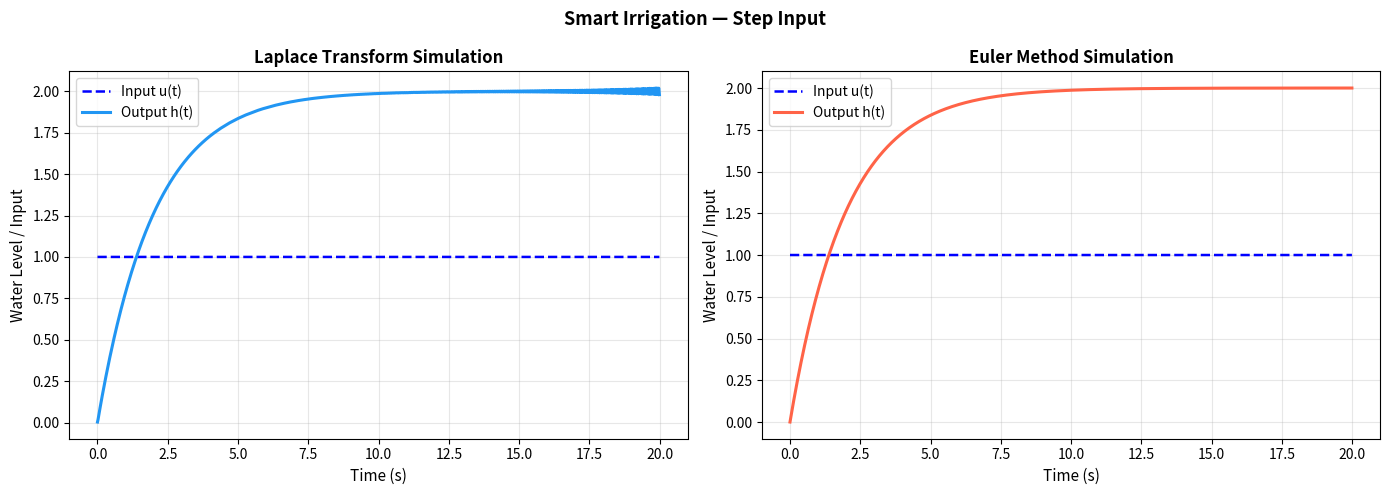
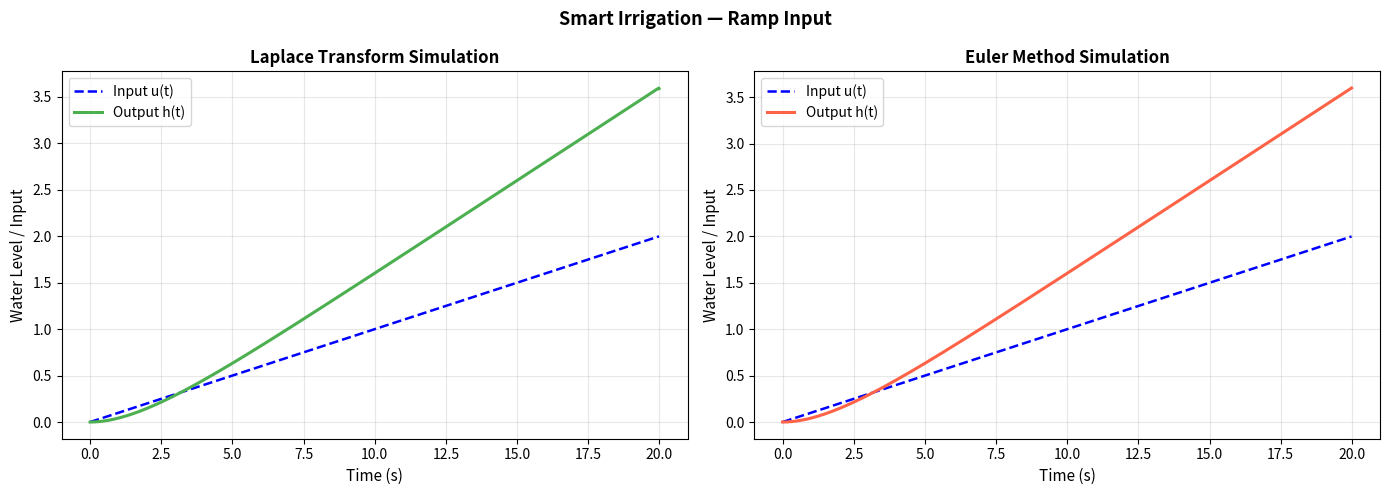
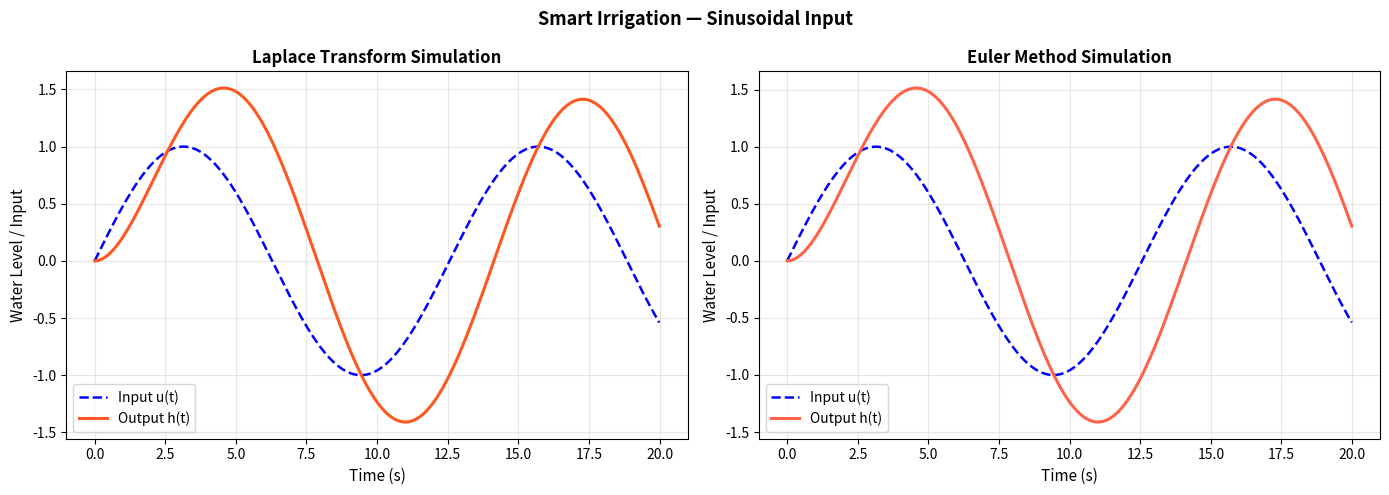
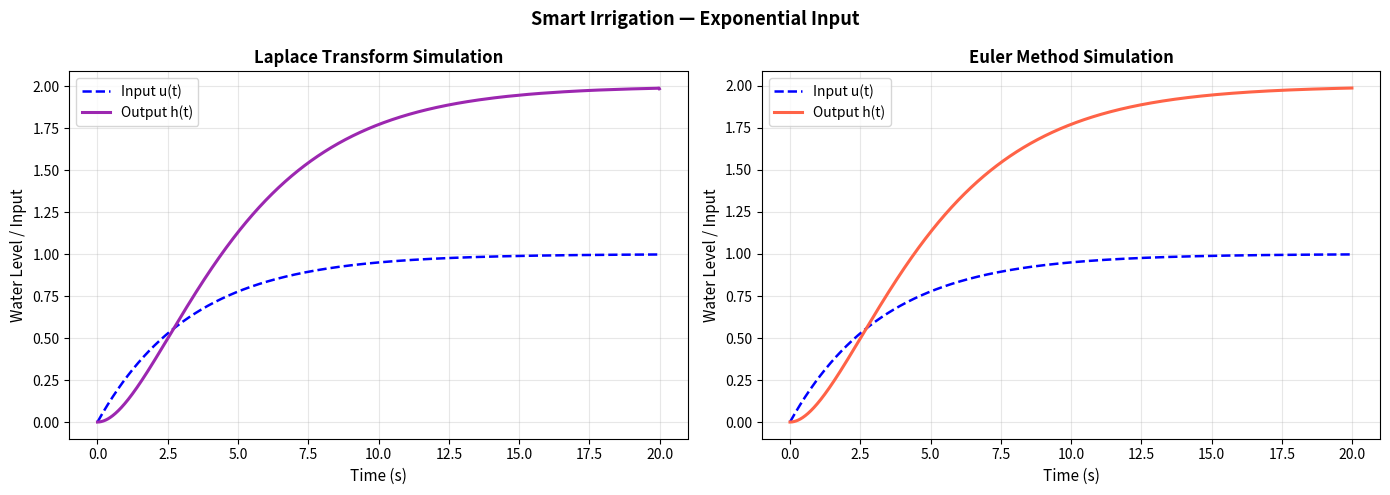
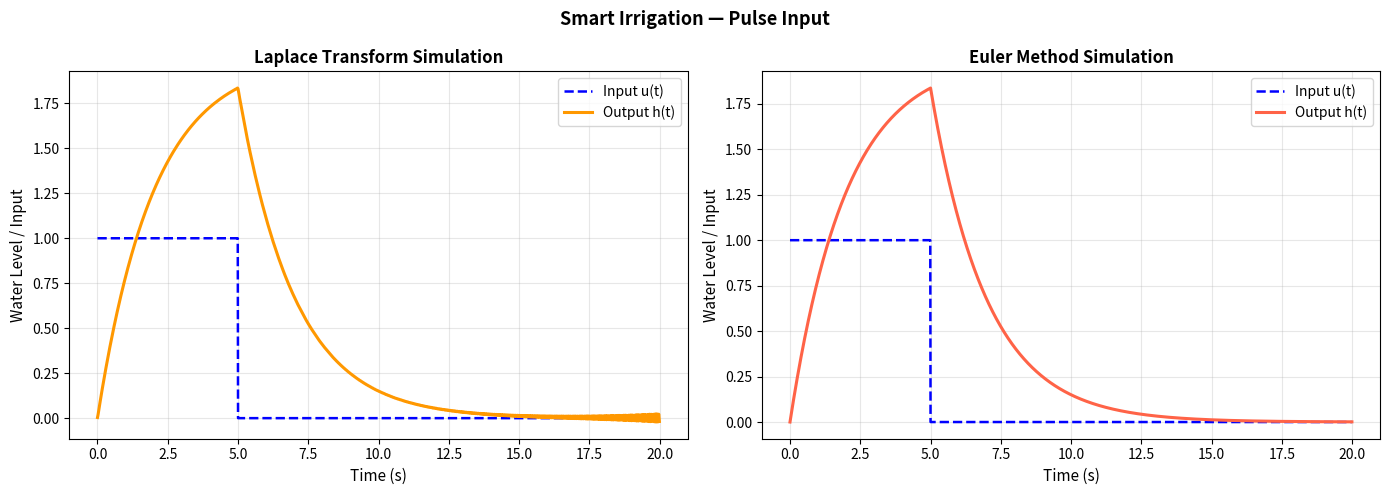
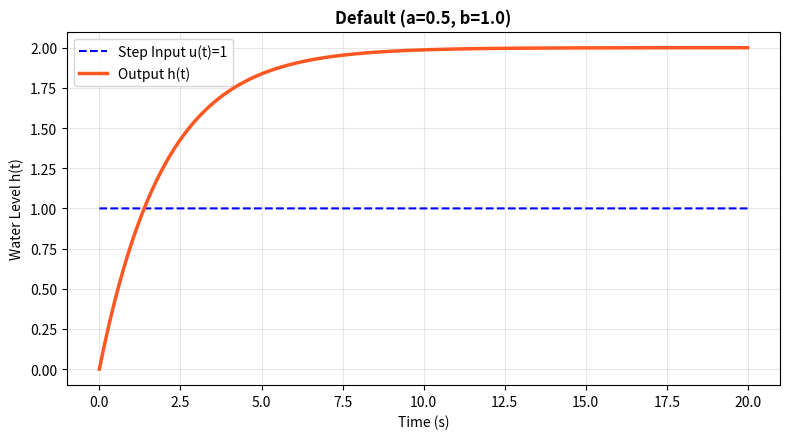
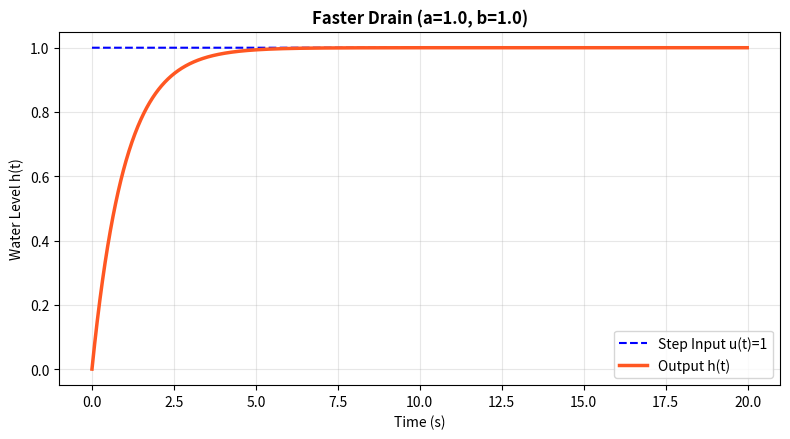
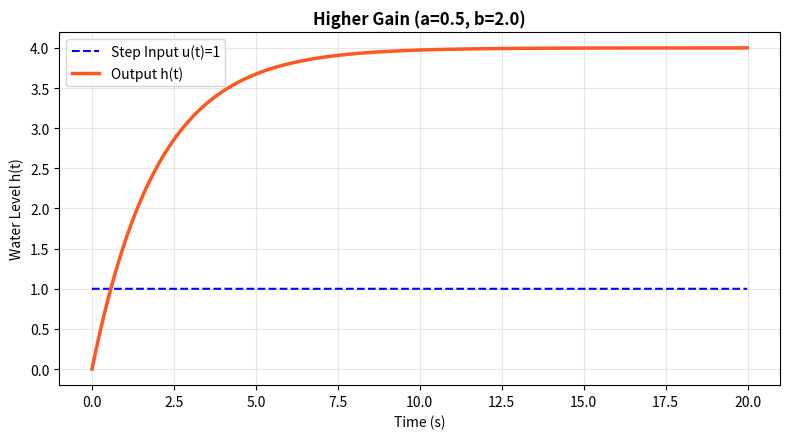
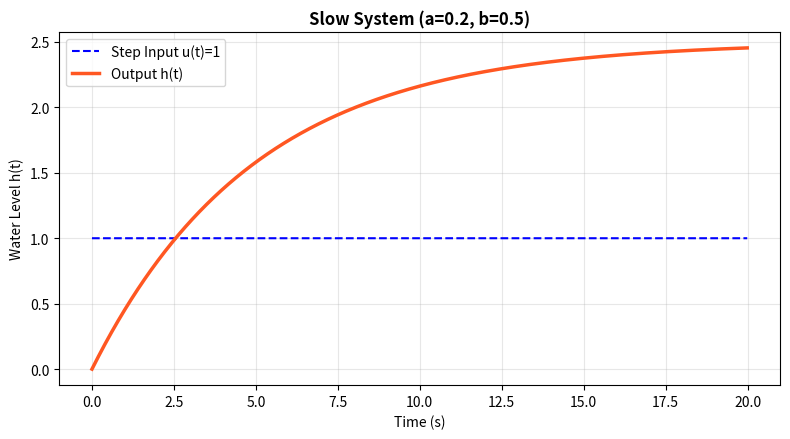

Reproduce these figures in Python, in order.
import numpy as np
import matplotlib.pyplot as plt

class SmartIrrigation:
    def __init__(self, a=0.5, b=1.0, t_max=20, dt=0.01):
        self.a = a
        self.b = b
        self.t_max = t_max
        self.dt = dt
        self.t = np.arange(0, t_max, dt)

    def u_step(self):
        return np.ones_like(self.t)
    
    def u_ramp(self):
        return 0.1*self.t

    def u_sin(self):
        return np.sin(0.5*self.t)
    
    def u_exponential(self): 
        return 1 - np.exp(-0.3*self.t)
    
    def u_pulse(self):
        return np.where((self.t >= 0) & (self.t < 5), 1.0, 0.0)

    def laplace_transform(self, f, s):
        integrand = f*np.exp(-s*self.t)
        integral = np.sum(0.5*self.dt*(integrand[:-1] + integrand[1:]))

        return integral

    def inverse_laplace(self, s_list, H_s_values):
        h_t = np.zeros_like(self.t)

        if len(s_list)>1:
            d_omega = np.imag(s_list[1] - s_list[0])
        else:
            d_omega = 0
        
        for i, t_val in enumerate(self.t):
            sum_val = np.sum(H_s_values*np.exp(s_list*t_val))
            h_t[i] = (d_omega/(2*np.pi))*np.real(sum_val)
            
        return h_t

    def H_s(self, s, U_s):
        return (self.b/(s+self.a))*U_s
    
    def steady_state(self, h):
        """Mean of last 5% of signal."""
        idx = int(0.05*len(h))
        if idx == 0:
            idx = 1
        return np.mean(h[-idx:])

    def time_constant(self, h):
        """Time to first reach 63.2% of steady-state."""
        h_ss = self.steady_state(h)
        if abs(h_ss) < 1e-4:
            return 0.0
        
        target = 0.632*h_ss
        
        if h_ss > 0:
            idx = np.where(h >= target)[0]
        else:
            idx = np.where(h <= target)[0]
        
        if len(idx)>0:
            return self.t[idx[0]]
        
        return 0.0

    def rise_time(self, h):
        """Time to go from 10% to 90% of steady-state."""
        h_ss = self.steady_state(h)
        if abs(h_ss) < 1e-4:
            return 0.0
        
        if h_ss > 0:
            idx_10 = np.where(h >= 0.1*h_ss)[0]
            idx_90 = np.where(h >= 0.9*h_ss)[0]
        else:
            idx_10 = np.where(h <= 0.1*h_ss)[0]
            idx_90 = np.where(h <= 0.9*h_ss)[0]
            
        if len(idx_10)>0 and len(idx_90)>0:
            return self.t[idx_90[0]] - self.t[idx_10[0]]
        
        return 0.0

    def settling_time(self, h):
        """Time after which h(t) stays permanently within ±2% of h_ss."""
        h_ss = self.steady_state(h)
        if abs(h_ss) < 1e-4:
            return 0.0
        
        ub = h_ss + abs(0.02*h_ss)
        lb = h_ss - abs(0.02*h_ss)
        
        out_of_bounds = np.where((h>ub) | (h<lb))[0]
        
        if len(out_of_bounds) == 0:
            return 0.0
            
        last_idx = out_of_bounds[-1]
        if last_idx+1 < len(self.t):
            return self.t[last_idx+1]
        
        return self.t[-1]

    def overshoot(self, h):
        """Percentage overshoot: (h_max - h_ss) / h_ss * 100."""
        h_ss = self.steady_state(h)
        if abs(h_ss) < 1e-4:
            return 0.0
        
        h_max = np.max(h)
        if h_max > h_ss and h_ss>0:
            return ((h_max-h_ss)/h_ss)*100.0
        
        return 0.0

    def compute_metrics(self, h):
       
        return {
            "steady_state":  self.steady_state(h),
            "time_constant": self.time_constant(h),
            "rise_time":     self.rise_time(h),
            "settling_time": self.settling_time(h),
            "overshoot_%":   self.overshoot(h),
        }

    def euler_simulate(self, u):
        """
        Euler method for dh/dt = -a*h(t) + b*u(t)
        h[n+1] = h[n] + dt * (-a*h[n] + b*u[n])
        """
        h = np.zeros_like(self.t)
        for n in range(len(self.t) - 1):
            dhdt = -self.a * h[n] + self.b * u[n]
            h[n + 1] = h[n] + self.dt * dhdt
        return h


def analyze_parameter_variation(a, b, plot_label):
    print(f"Testing Parameters: a = {a} (outflow), b = {b} (input gain)")
    
    sys_var = SmartIrrigation(a=a, b=b, t_max=20, dt=0.01)
    
    u_step = sys_var.u_step() 
    h_var = sys_var.euler_simulate(u_step) 

    print("Performance Metrics:")
    metrics = sys_var.compute_metrics(h_var)
    for k, v in metrics.items():
        print(f"  {k.replace('_',' ').title():<22}: {v}")

            
    plt.figure(figsize=(8, 4.5))
    plt.plot(sys_var.t, u_step, 'b--', lw=1.5, label="Step Input u(t)=1")
    plt.plot(sys_var.t, h_var, color='#FF5722', lw=2.5, label=f"Output h(t)")
    plt.title(f"{plot_label} (a={a}, b={b})", fontweight='bold')
    plt.xlabel("Time (s)")
    plt.ylabel("Water Level h(t)")
    plt.legend()
    plt.grid(True, alpha=0.3)
    plt.tight_layout()
    plt.show()



#Change values of a, b to experiment with different system dynamics
system = SmartIrrigation(a=0.5, b=1.0, t_max=20, dt=0.01)

inputs = {
    "Step Input":        system.u_step(),
    "Ramp Input":        system.u_ramp(),
    "Sinusoidal Input":  system.u_sin(),
    "Exponential Input": system.u_exponential(),
    "Pulse Input":       system.u_pulse(),
}

# Bromwich contour parameters, set these values
c = 0.5
W = 100
N = 2000

dw = 2*W/N
omega_k = np.zeros(N)
for k in range(N):
    omega_k[k] = -W + k*dw
s_list = c + 1j*omega_k

colors = ['#2196F3', '#4CAF50', '#FF5722', '#9C27B0', '#FF9800']

for idx, (name, u) in enumerate(inputs.items()):
    print(f"Processing: {name}...")

    # --- Laplace --- set these values
    U_s_vals = np.zeros(len(s_list), dtype=complex)

    for i in range(len(s_list)):
        cur_s = s_list[i]
        U_s_vals[i] = system.laplace_transform(u, cur_s)
    
    H_s_vals = system.H_s(s_list, U_s_vals)
    h_laplace = system.inverse_laplace(s_list, H_s_vals)


    print(f"\n  ► {name}")

    metrics = system.compute_metrics(h_laplace)
    
    for k, v in metrics.items():
        print(f"      {k.replace('_',' ').title():<22}: {v}")

    # --- Euler ---
    h_euler = system.euler_simulate(u)

    # --- Plot ---
    fig, axes = plt.subplots(1, 2, figsize=(14, 5), sharey=False)
    fig.suptitle(f"Smart Irrigation — {name}", fontsize=13, fontweight='bold')

    # Laplace subplot
    axes[0].plot(system.t, u, 'b--', lw=1.8, label="Input u(t)")
    axes[0].plot(system.t, h_laplace, color=colors[idx], lw=2.2, label="Output h(t)")
    axes[0].set_title("Laplace Transform Simulation", fontweight='bold')
    axes[0].set_xlabel("Time (s)", fontsize=11)
    axes[0].set_ylabel("Water Level / Input", fontsize=11)
    axes[0].legend(fontsize=10)
    axes[0].grid(True, alpha=0.3)

    # Euler subplot
    axes[1].plot(system.t, u, 'b--', lw=1.8, label="Input u(t)")
    axes[1].plot(system.t, h_euler, color='tomato', lw=2.2, label="Output h(t)")
    axes[1].set_title("Euler Method Simulation", fontweight='bold')
    axes[1].set_xlabel("Time (s)", fontsize=11)
    axes[1].set_ylabel("Water Level / Input", fontsize=11)
    axes[1].legend(fontsize=10)
    axes[1].grid(True, alpha=0.3)

    plt.tight_layout()
    plt.show()



analyze_parameter_variation(0.5, 1.0, "Default")
analyze_parameter_variation(1.0, 1.0, "Faster Drain")
analyze_parameter_variation(0.5, 2.0, "Higher Gain")
analyze_parameter_variation(0.2, 0.5, "Slow System")
